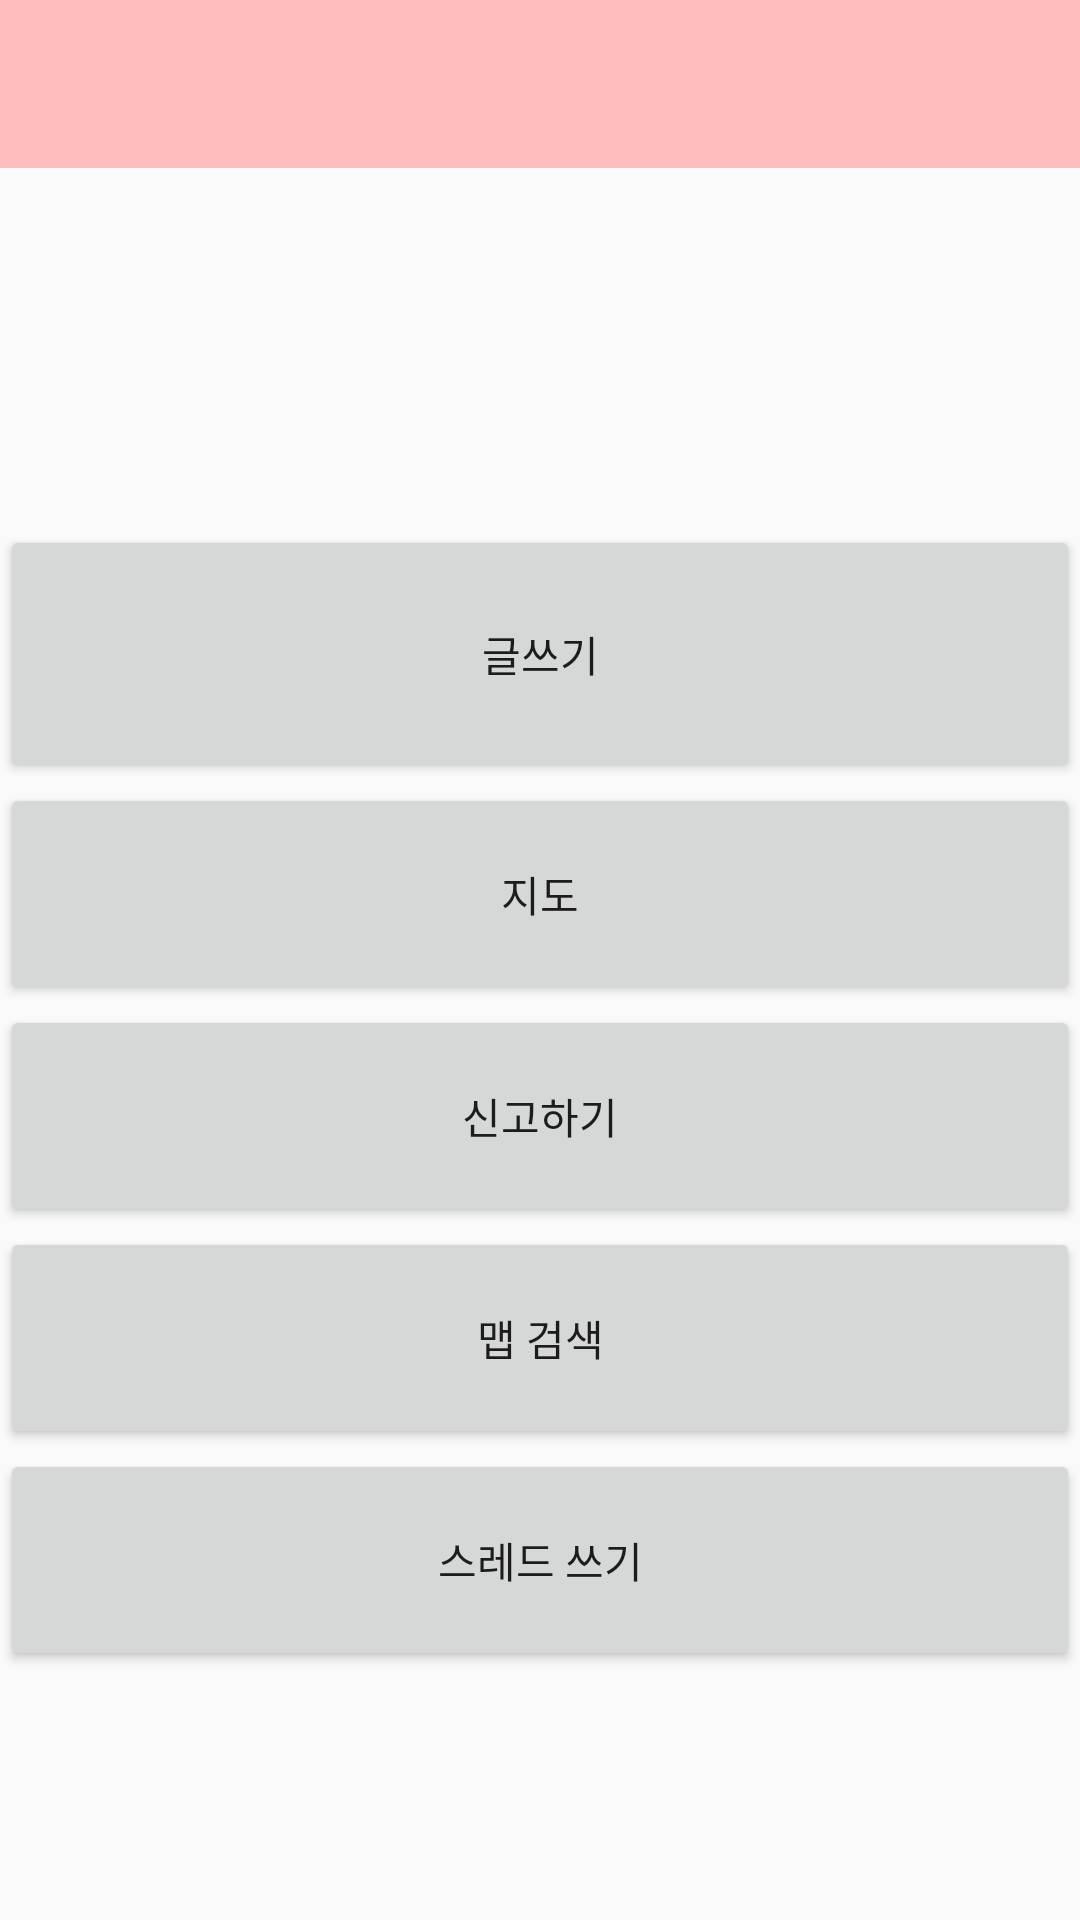

Produce the Android XML layout that renders to this screen, including the resource entries it uses.
<!-- AndroidManifest.xml: application theme AppTheme -->
<!-- res/layout/activity_home.xml -->
<?xml version="1.0" encoding="utf-8"?>
<LinearLayout
    xmlns:android="http://schemas.android.com/apk/res/android"
    android:orientation="vertical"
    android:layout_width="match_parent"
    android:layout_height="match_parent"
    android:id="@+id/homelistView"
    >
<androidx.appcompat.widget.Toolbar
    android:layout_width="match_parent"
    android:layout_height="wrap_content"
    android:background="@color/colorPrimary"
    />
    <ScrollView
        android:id="@+id/scrollView"
        android:layout_width="match_parent"
        android:layout_height="119dp">

        <LinearLayout
            android:id="@+id/itemList"
            android:layout_width="match_parent"
            android:layout_height="match_parent"
            android:orientation="vertical"></LinearLayout>
    </ScrollView>

    <Button
        android:id="@+id/writerbtn1"
        android:layout_width="match_parent"
        android:layout_height="86dp"
        android:text="@string/menu1" />

    <Button
        android:id="@+id/mapbtn"
        android:layout_width="match_parent"
        android:layout_height="74dp"
        android:text="지도" />

    <Button
        android:id="@+id/reportbtn"
        android:layout_width="match_parent"
        android:layout_height="74dp"
        android:text="신고하기" />

    <Button
        android:id="@+id/mapsearchbtn"
        android:layout_width="match_parent"
        android:layout_height="74dp"
        android:text="맵 검색" />

    <Button
        android:id="@+id/writethreadbtn"
        android:layout_width="match_parent"
        android:layout_height="74dp"
        android:text="스레드 쓰기" />
</LinearLayout>
<!-- resources referenced by this layout -->
<resources>
  <color name="colorPrimary">#ffbebe</color>
  <string name="menu1">글쓰기</string>
  <style name="AppTheme" parent="Theme.AppCompat.Light.NoActionBar">
          
          <item name="colorPrimary">@color/colorPrimary</item>
          <item name="colorPrimaryDark">@color/colorPrimaryDark</item>
          <item name="colorAccent">@color/colorAccent</item>
  
          
          
      </style>
  <color name="colorPrimaryDark">#ffbebe</color>
  <color name="colorAccent">#ff9999</color>
</resources>
